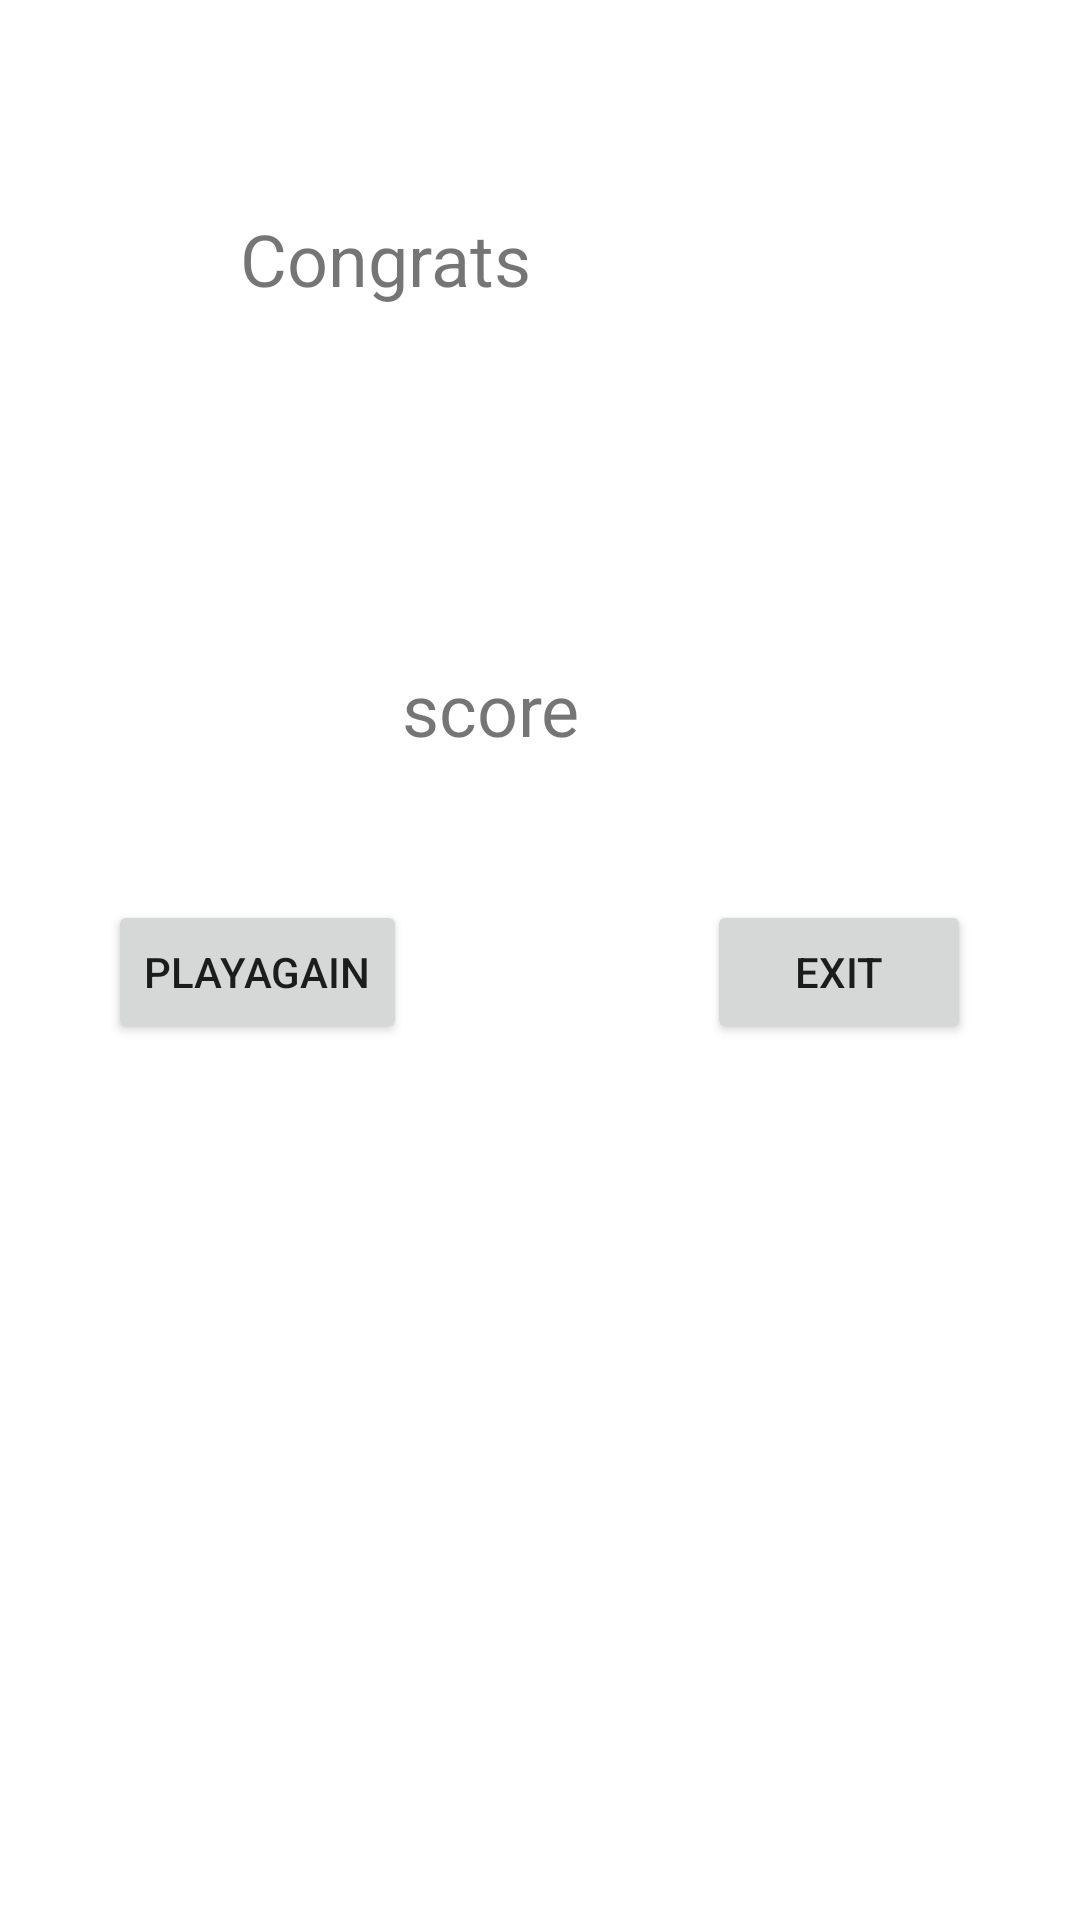

This screen was rendered from an Android layout file. Write that file and the resources it references.
<!-- AndroidManifest.xml: application theme Theme.MathQuiz -->
<!-- res/layout/activity_game.xml -->
<?xml version="1.0" encoding="utf-8"?>
<LinearLayout xmlns:android="http://schemas.android.com/apk/res/android"
    xmlns:app="http://schemas.android.com/apk/res-auto"
    xmlns:tools="http://schemas.android.com/tools"
    android:layout_width="match_parent"
    android:layout_height="match_parent"
    android:orientation="vertical"
    tools:context=".Game">

    <TextView
        android:id="@+id/textViewcongrats"
        android:layout_width="200dp"
        android:layout_height="40dp"
        android:layout_gravity="center_horizontal"
        android:layout_margin="70dp"
        android:text="Congrats"
        android:textSize="24sp" />

    <TextView
        android:id="@+id/textViewcongratsscore"
        android:layout_width="200dp"
        android:layout_height="40dp"
        android:layout_gravity="center_horizontal"
        android:layout_margin="40dp"
        android:text="         score"
        android:textSize="24sp" />

    <LinearLayout
        android:layout_width="wrap_content"
        android:layout_height="wrap_content"
        android:layout_gravity="center_horizontal"
        android:orientation="horizontal">

        <Button
            android:id="@+id/buttonplayagain"
            android:layout_width="wrap_content"
            android:layout_height="wrap_content"
            android:layout_marginEnd="50dp"
            android:layout_marginRight="50dp"
            android:layout_weight="1"
            android:text="PlayAgain" />

        <Button
            android:id="@+id/buttonexit"
            android:layout_width="wrap_content"
            android:layout_height="wrap_content"
            android:layout_marginStart="50dp"
            android:layout_marginLeft="50dp"
            android:layout_weight="1"
            android:text="Exit" />
    </LinearLayout>
</LinearLayout>
<!-- resources referenced by this layout -->
<resources>
  <style name="Theme.MathQuiz" parent="Theme.MaterialComponents.DayNight.DarkActionBar">
          
          <item name="colorPrimary">@color/purple_500</item>
          <item name="colorPrimaryVariant">@color/purple_500</item>
          <item name="colorOnPrimary">@color/white</item>
          
          <item name="colorSecondary">@color/teal_200</item>
          <item name="colorSecondaryVariant">@color/teal_700</item>
          <item name="colorOnSecondary">@color/black</item>
          
          <item name="android:statusBarColor" tools:targetApi="21">?attr/colorPrimaryVariant</item>
          
      </style>
  <!-- not gathered from this repository: default colours our renderer supplied (Android Studio template values) -->
  <color name="purple_500">#FF6200EE</color>
  <color name="teal_200">#FF03DAC5</color>
  <color name="teal_700">#FF018786</color>
  <color name="black">#FF000000</color>
  <color name="white">#FFFFFFFF</color>
</resources>
